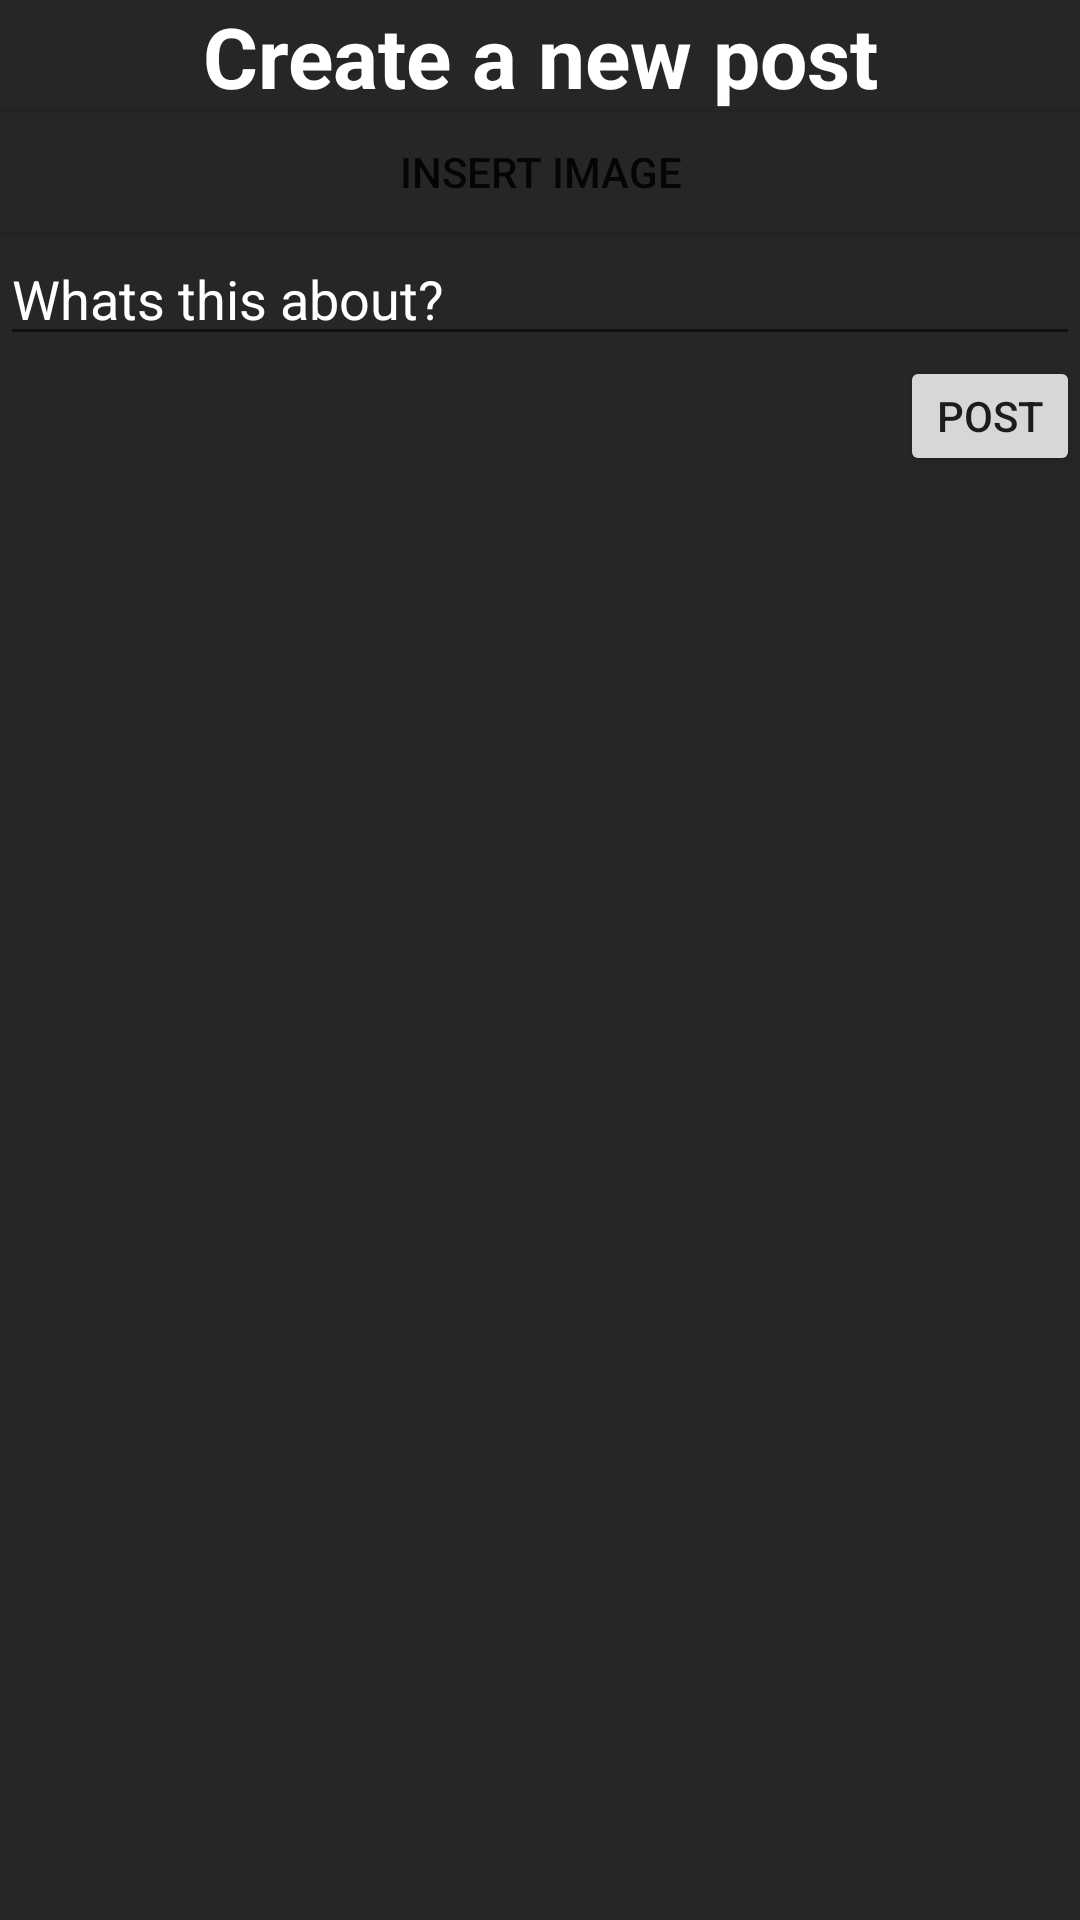

Android layout source for this screen:
<!-- AndroidManifest.xml: application theme AppTheme -->
<!-- res/layout/fragment_feed.xml -->
<?xml version="1.0" encoding="utf-8"?>
<FrameLayout xmlns:android="http://schemas.android.com/apk/res/android"
    xmlns:tools="http://schemas.android.com/tools"
    android:layout_width="match_parent"
    android:layout_height="match_parent"
    android:background="@color/backgroundColor"
    tools:context=".Fragments.FeedFragment">

    <LinearLayout
        android:layout_width="match_parent"
        android:layout_height="match_parent"
        android:orientation="vertical">

        <TextView
            android:id="@+id/newPostTitle"
            android:layout_width="match_parent"
            android:layout_height="wrap_content"
            android:text="Create a new post"
            android:textAlignment="center"
            android:textSize="28sp"
            android:textColor="@color/subTextColor"

            android:textStyle="bold" />

        <Button
            android:id="@+id/newPostInsertImage"
            android:layout_width="match_parent"
            android:layout_height="40dp"
            android:textSize="14sp"
            android:background="@color/buttonTextColor"
            android:text="Insert Image" />

        <ImageView
            android:id="@+id/uploaded_image"
            android:layout_width="match_parent"
            android:layout_height="0dp"
            android:contentDescription="This is where we display the image for the one we selected."
            android:padding="5dp" />

        <EditText
            android:id="@+id/newPostMessage"
            android:layout_width="match_parent"
            android:layout_height="wrap_content"
            android:hint="@string/post_placement_mock"
            android:maxLines="8"
            android:textColorHint="@color/subTextColor"
            android:inputType="textMultiLine" />

        <Button
            android:id="@+id/postButton"
            android:layout_marginStart="300dp"
            android:layout_width="match_parent"
            android:layout_height="40dp"
            android:text="Post" />

        <androidx.core.widget.NestedScrollView
            android:layout_width="match_parent"
            android:layout_height="match_parent"
            android:fillViewport="true">

            <androidx.recyclerview.widget.RecyclerView
                android:id="@+id/allPostsRecyclerView"
                android:layout_width="match_parent"
                android:layout_height="match_parent" />

        </androidx.core.widget.NestedScrollView>
    </LinearLayout>


</FrameLayout>
<!-- resources referenced by this layout -->
<resources>
  <color name="backgroundColor">#262626</color>
  <color name="buttonTextColor">#262626</color>
  <color name="subTextColor">#FFFFFF</color>
  <string name="post_placement_mock">Whats this about?</string>
  <style name="AppTheme" parent="Theme.AppCompat.Light.NoActionBar">
          
          <item name="colorPrimary">@color/colorPrimary</item>
          <item name="colorPrimaryDark">@color/colorPrimaryDark</item>
          <item name="colorAccent">#262626</item>
      </style>
  <color name="colorPrimary">#008577</color>
  <color name="colorPrimaryDark">#00574B</color>
</resources>
